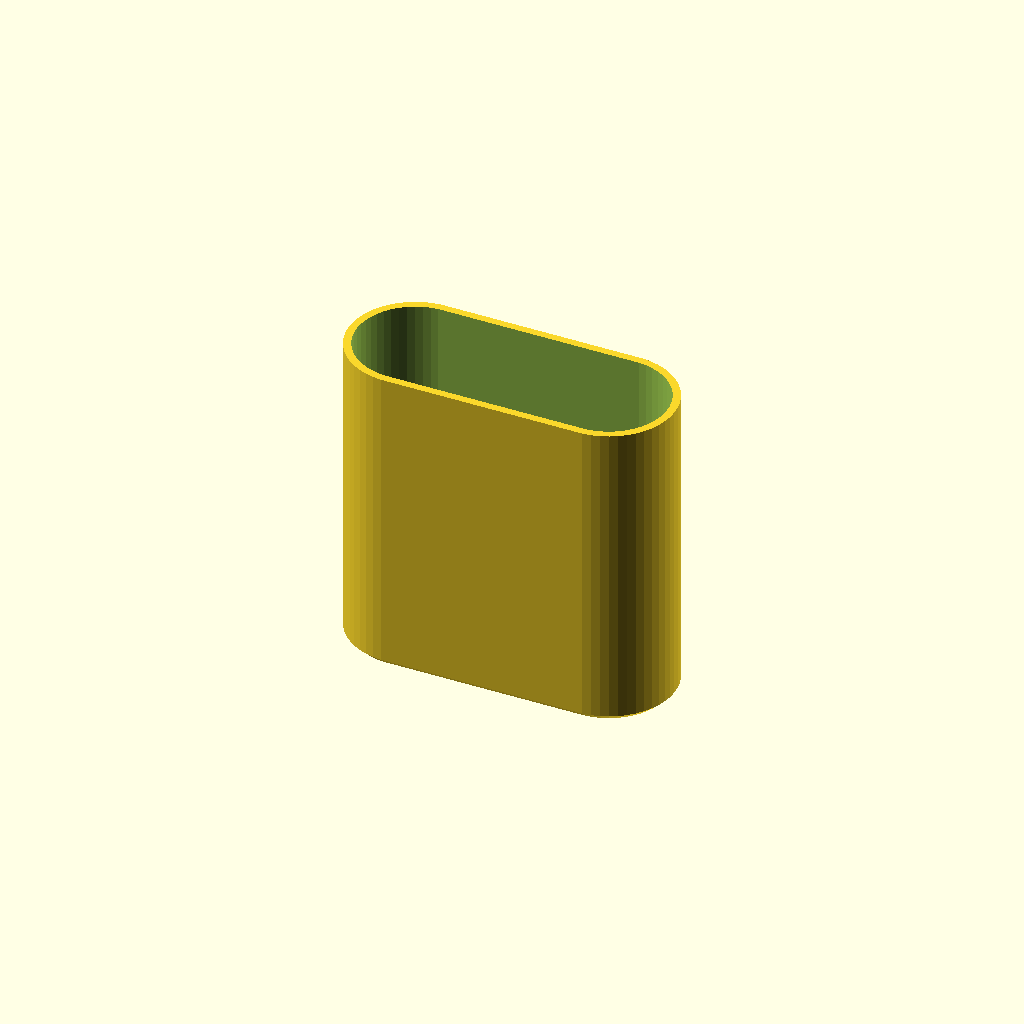
Cell 1: the model at its default parameters.
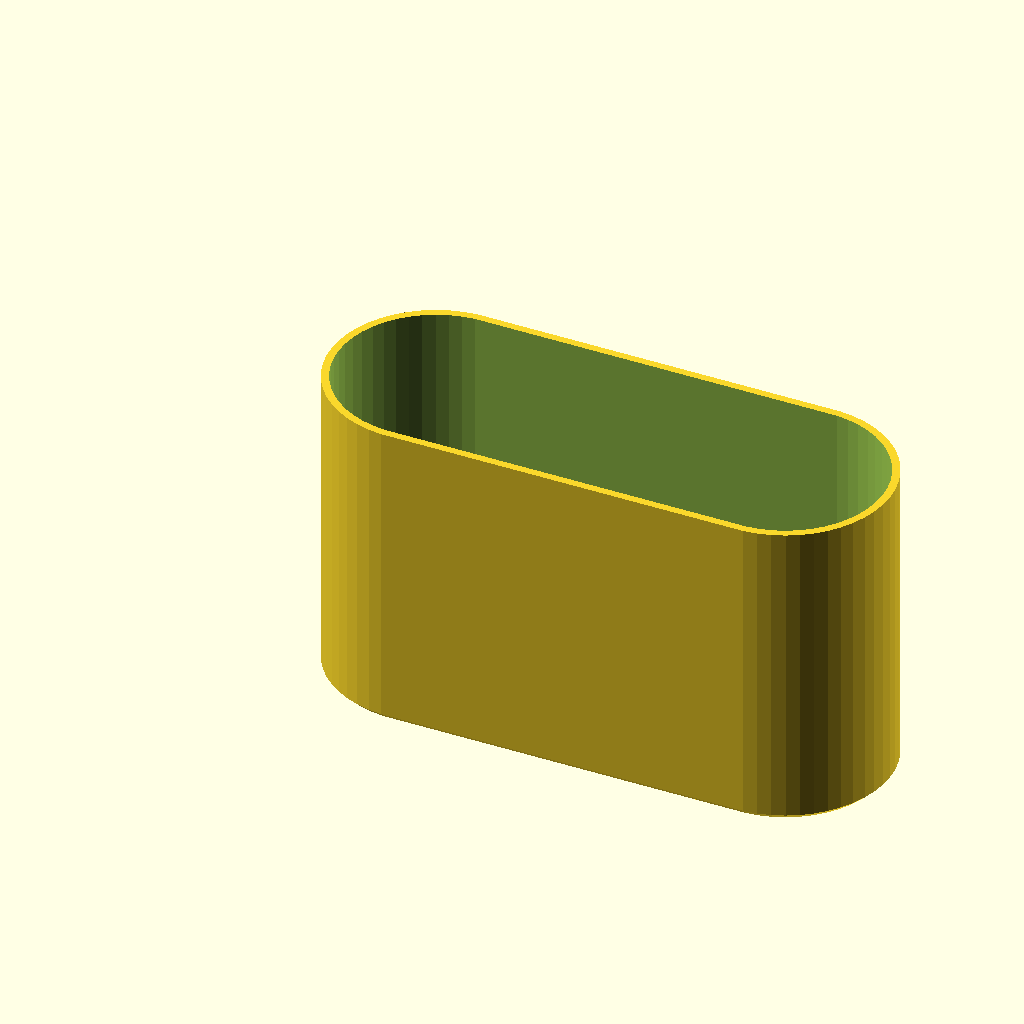
Cell 2: d0 = 24.4 (everything else at default).
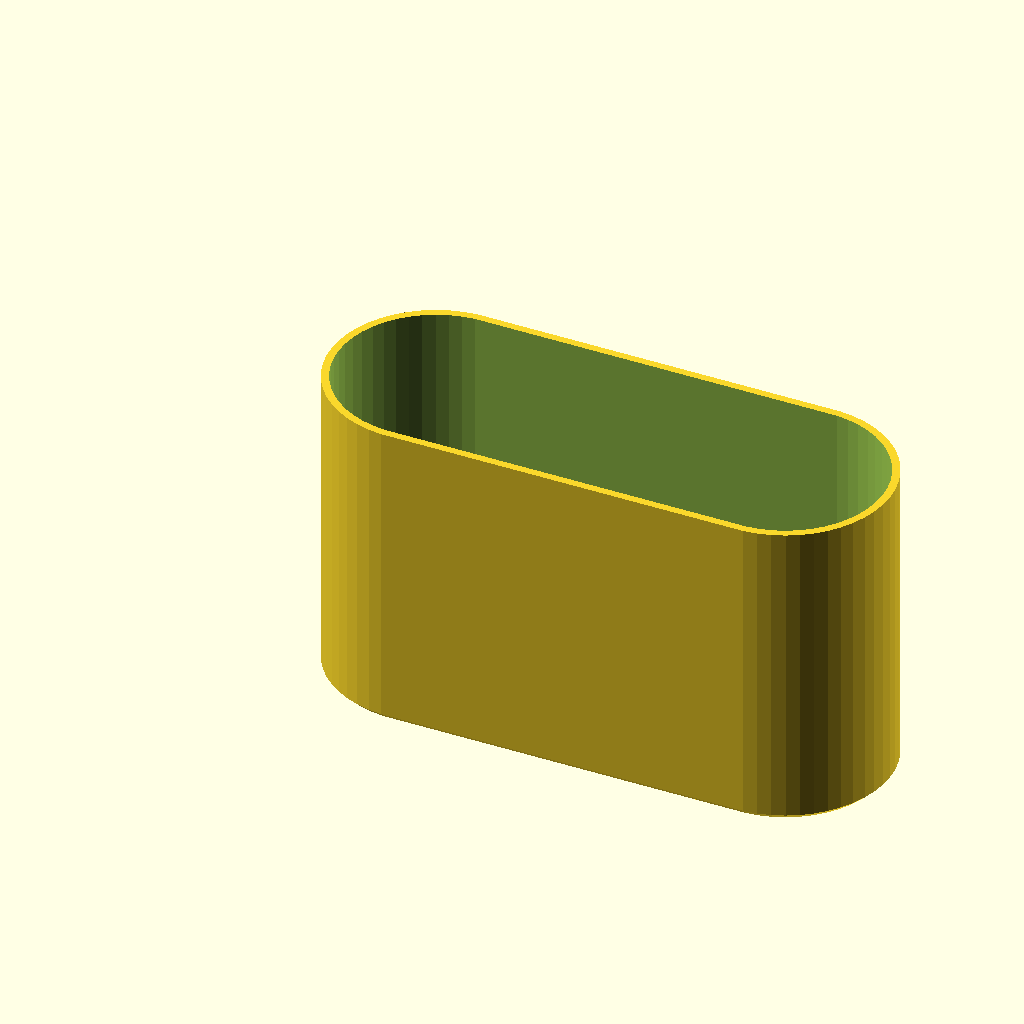
Cell 3: casescaling = 2.02 (everything else at default).
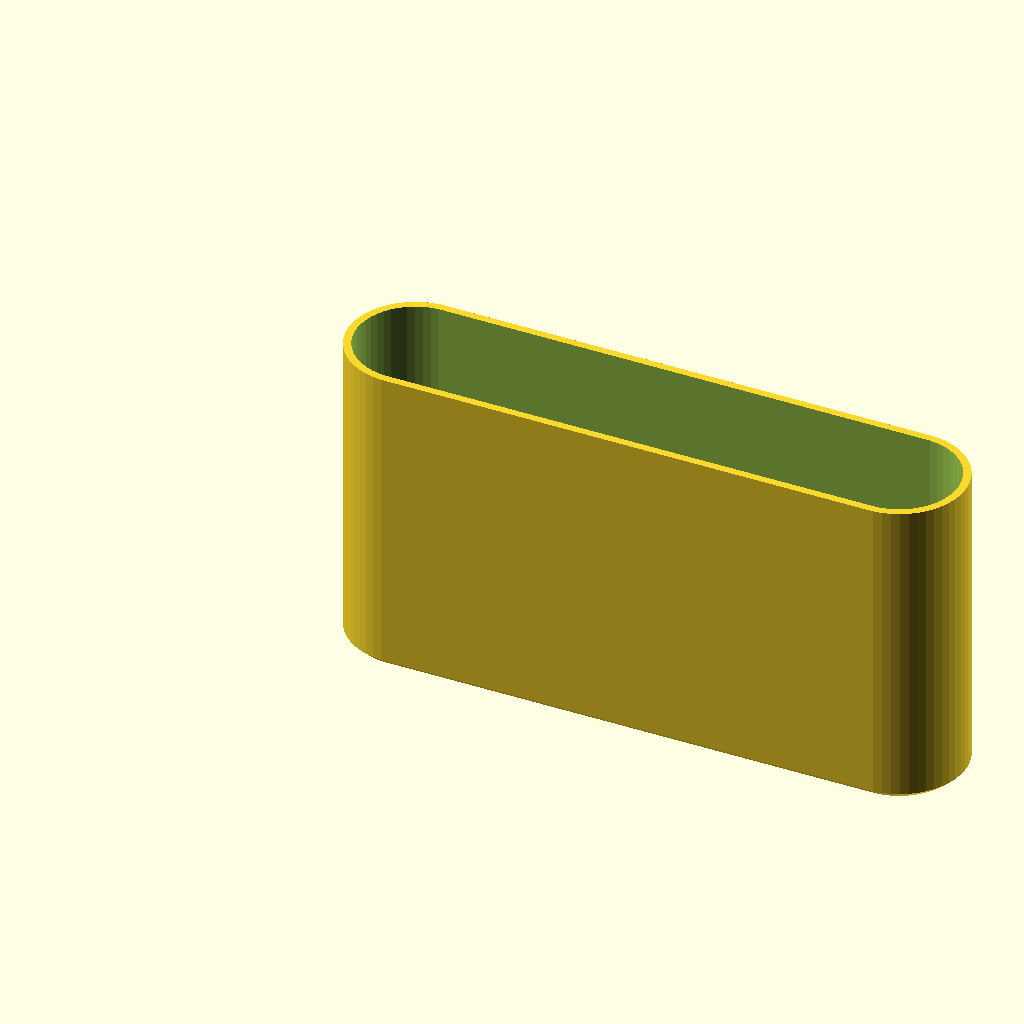
Cell 4: noOfCases = 6 (everything else at default).
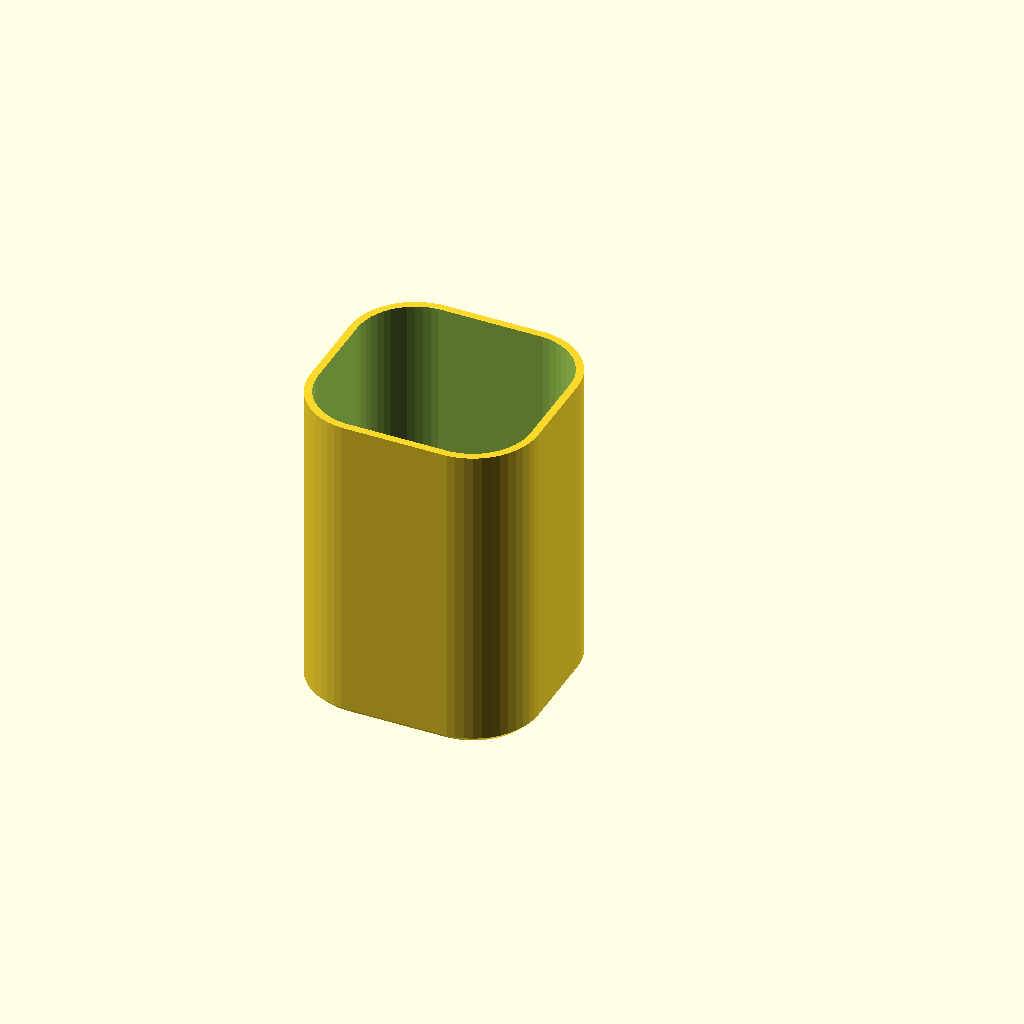
Cell 5 — Rows set to 2, the other parameters unchanged.
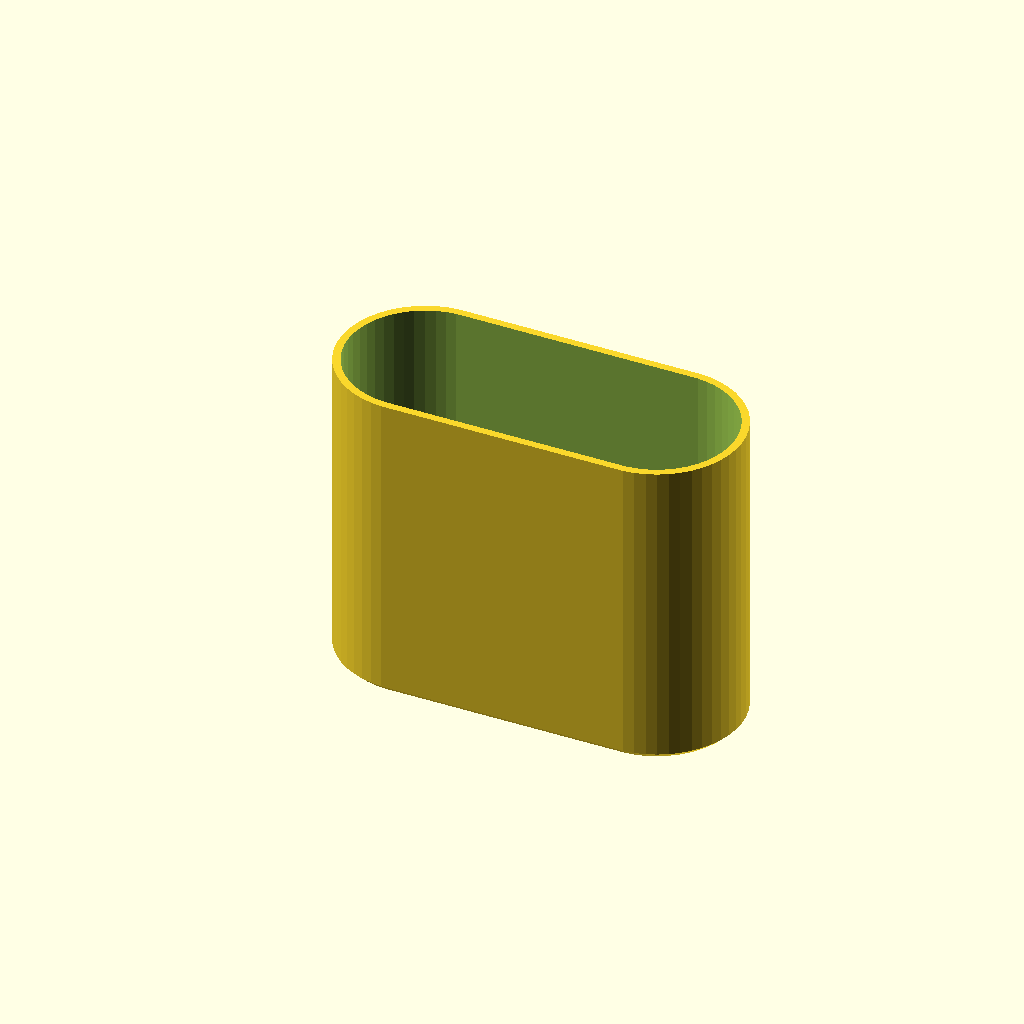
Cell 6: rim = 6 (everything else at default).
One fixed orthographic camera (rotation 55°, 0°, 25°; colour scheme Cornfield) for every cell.
The OpenSCAD source (scadFiles/1380191/2144599.scad):
//Basic definition:

//Higher number = more faces = smoother model = slower processing.

$fn=50; 



//Case definition: 6.5x55 Swedish Mauser

//Base diameter of casing/rim 

d0=12.2; 



//Case scaling to allow oversized/fired cases

casescaling=1.01; 



//Block definition:

//Total number of cases you want

noOfCases=3;

//No of rows in the Y direction.

Rows=1;  

//Thickness of material outside hole

rim=3;  





//Total height of the lid.

height=50; 

//Lid thickness

lidthickness=2;

//Wall hickness

wallthickness=1.2;   

//Chamfer distance of the outside edge 0=no chamfer.

outerchamfer=1;



module corner(xpos,ypos,height,cornerradius,outerchamfer){

    translate([xpos,ypos,0])

    difference(){

      cylinder(h=height,r=cornerradius);

      translate([0,0,height])

         rotate_extrude(convexity=10)

             translate([cornerradius,0,0])

                circle(outerchamfer,$fn=4);  

    }   

}



function offset(rows)=(rows>1)?0:xoffset/2;



casesperrow=noOfCases/Rows; //No of cases in X direction. 



holediameter=d0*casescaling;

xoffset=holediameter+rim;

yoffset=xoffset*0.866;//Sqrt(3)/2=cos(30deg)

cornerradius=holediameter/2+rim;



x=xoffset*(casesperrow-0.5)+holediameter+2*rim-2*cornerradius;

y=yoffset*(Rows-1)+holediameter+2*rim-2*cornerradius;

rotate([180,0,0])

difference(){

    hull()

    translate([cornerradius,cornerradius,0]){

        corner(0,0,height,cornerradius+wallthickness,outerchamfer);

        corner(0,y,height,cornerradius+wallthickness,outerchamfer);

        corner(x-offset(Rows),0,height,cornerradius+wallthickness,outerchamfer);

        corner(x-offset(Rows),y,height,cornerradius+wallthickness,outerchamfer);

    }

    hull()

    translate([cornerradius,cornerradius,-lidthickness]){

        corner(0,0,height,cornerradius,outerchamfer);

        corner(0,y,height,cornerradius,outerchamfer);

        corner(x-offset(Rows),0,height,cornerradius,outerchamfer);

        corner(x-offset(Rows),y,height,cornerradius,outerchamfer);

    }

 

}
Parameter table extracted from the source (name, type, default, range or options):
d0: number, default 12.2
casescaling: number, default 1.01
noOfCases: number, default 3
Rows: number, default 1
rim: number, default 3
height: number, default 50
lidthickness: number, default 2
wallthickness: number, default 1.2
outerchamfer: number, default 1
